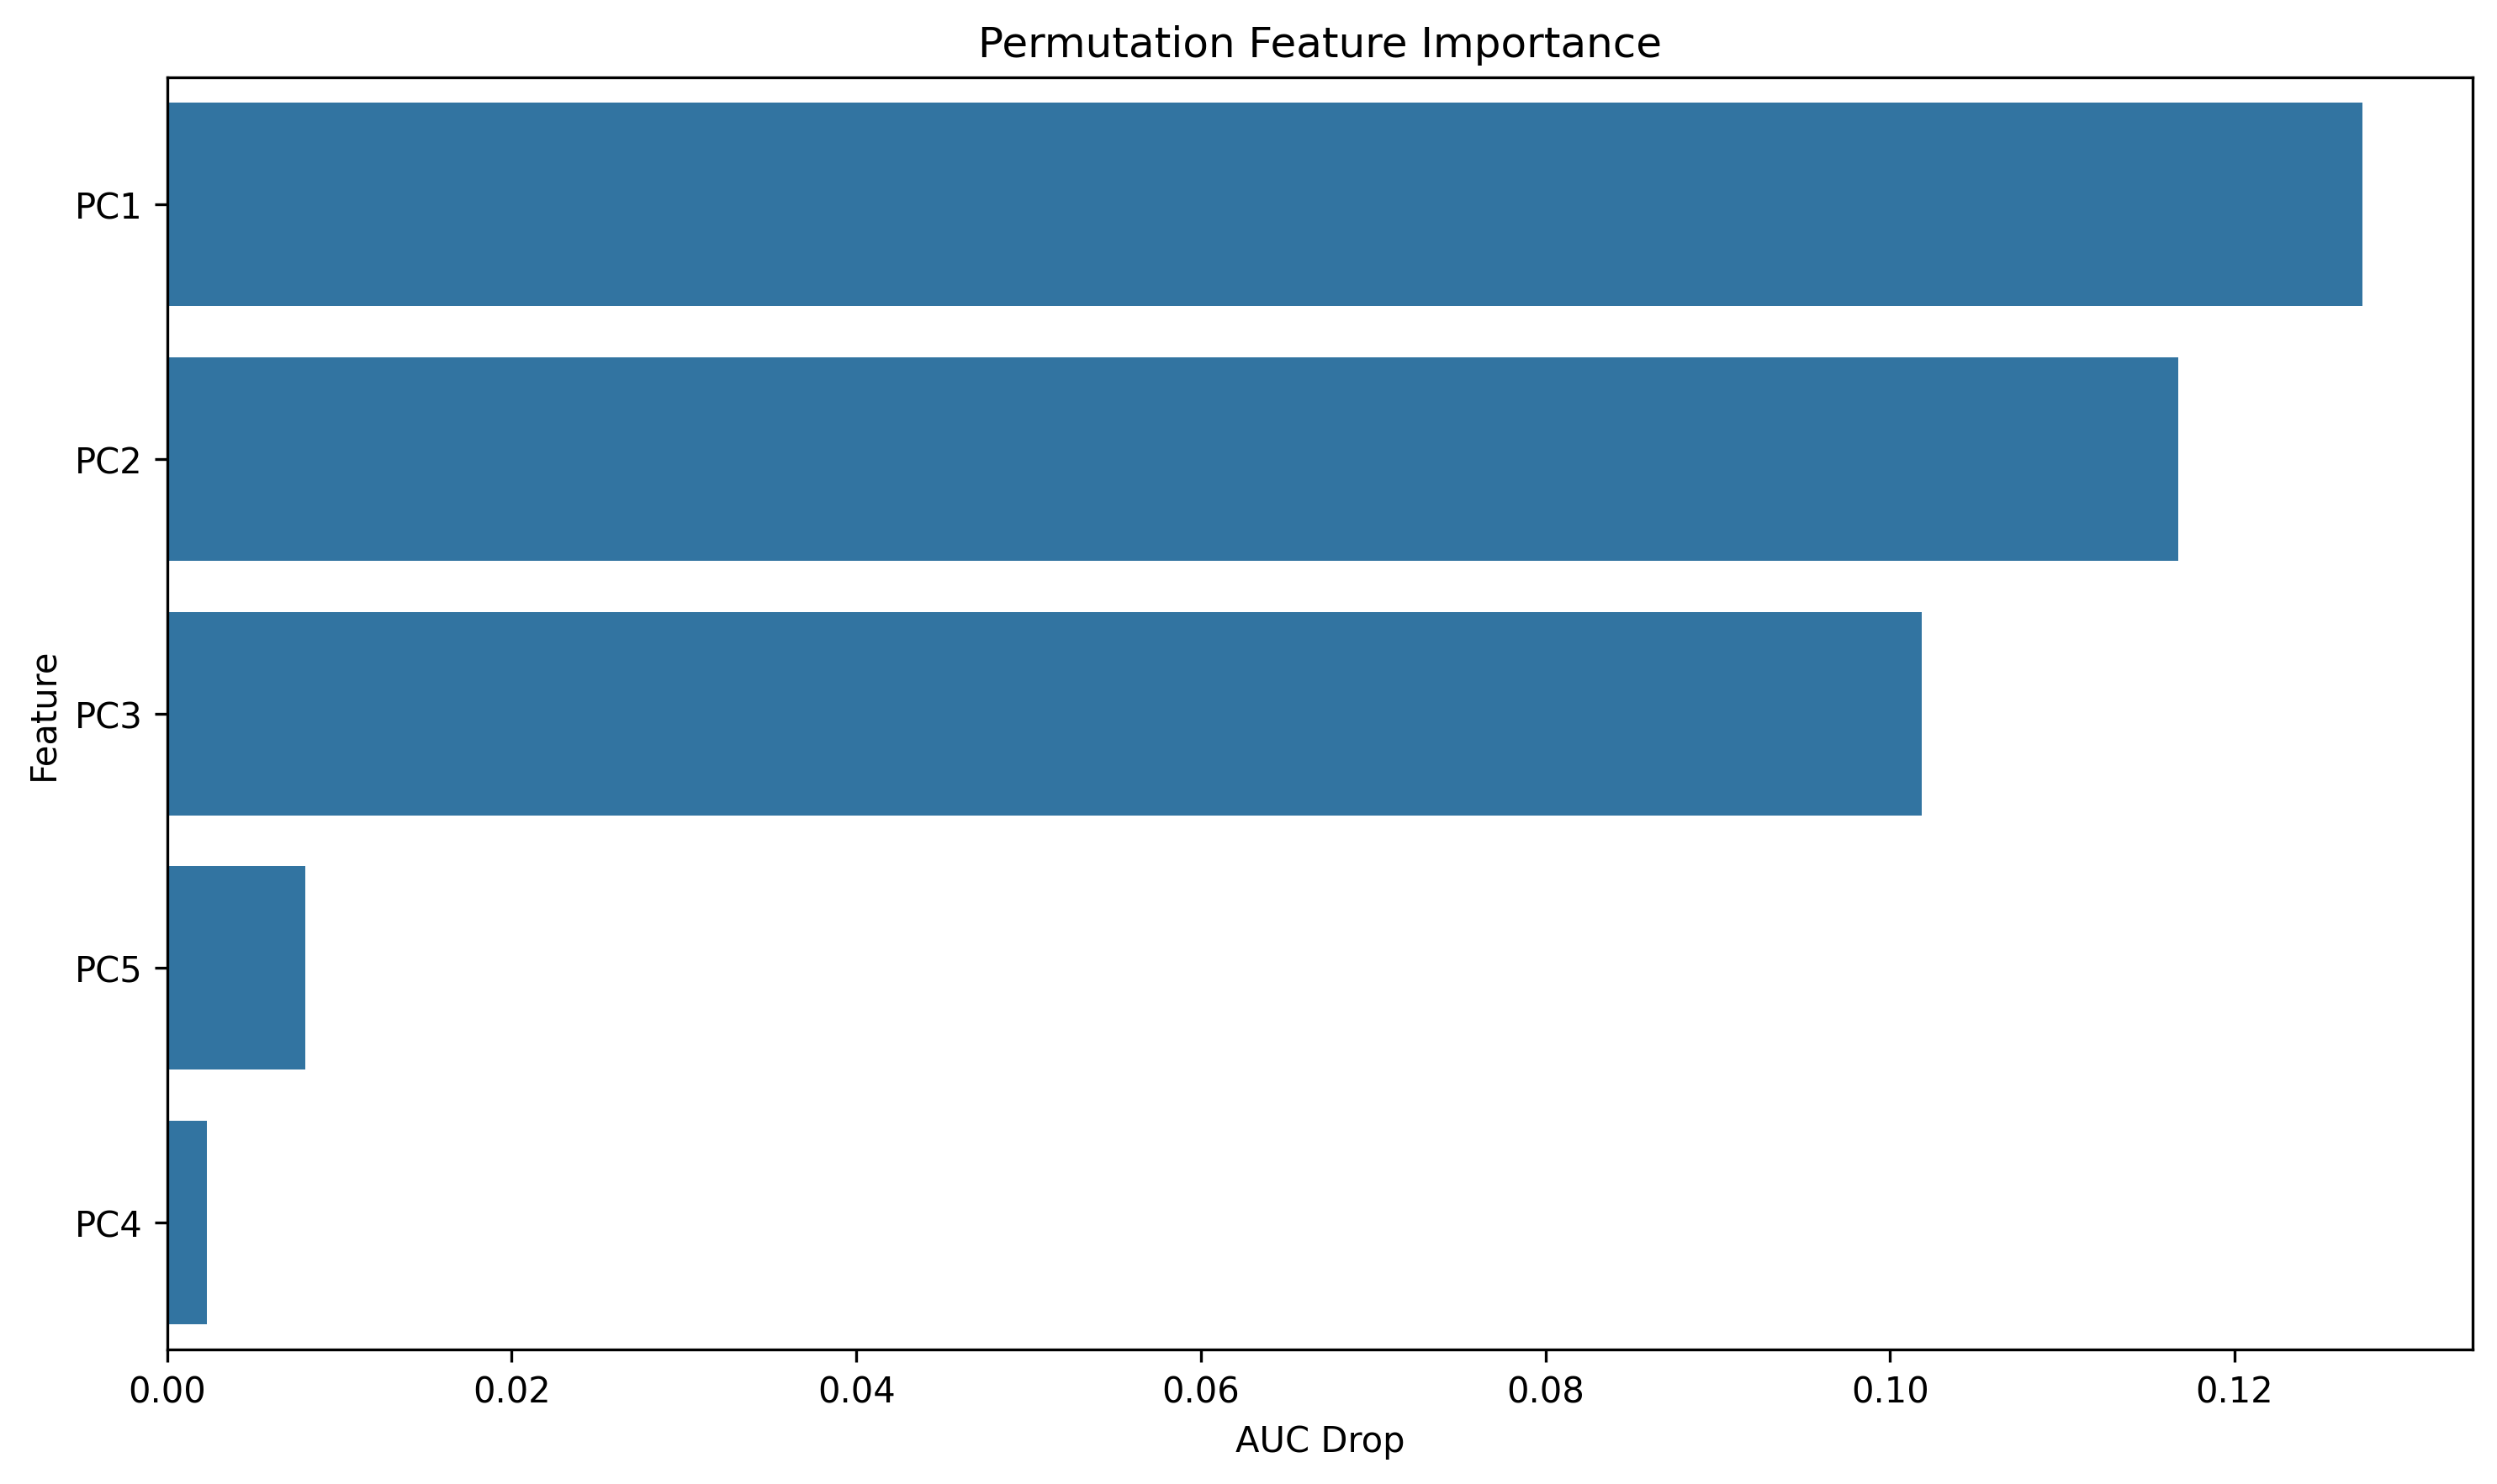

The data file committed next to this chart (first rows):
feature, importance
PC1, 0.1274
PC2, 0.1167
PC3, 0.1018
PC5, 0.00801
PC4, 0.00231
